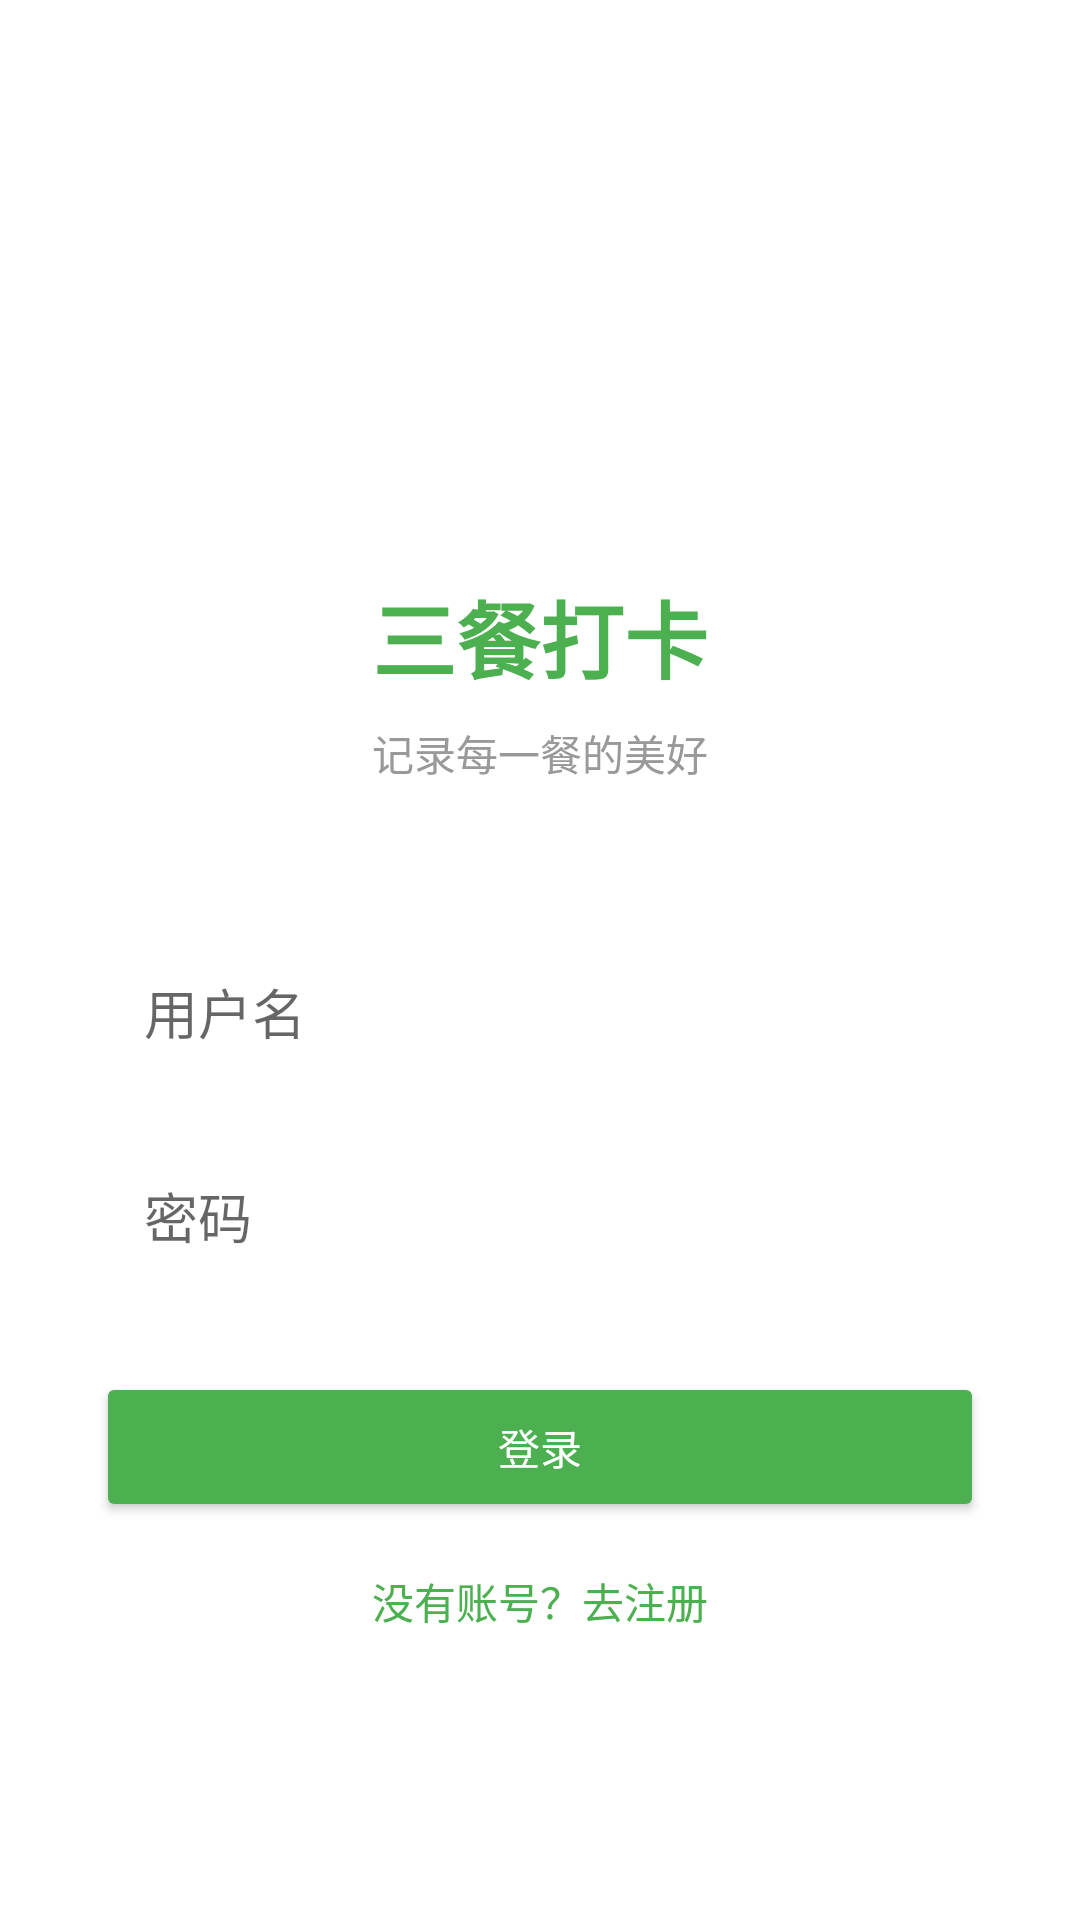

Reconstruct the res/layout file that produces this screen, plus the resources it refers to.
<!-- AndroidManifest.xml: application theme Theme.MealDiary -->
<!-- res/layout/activity_login.xml -->
<?xml version="1.0" encoding="utf-8"?>
<LinearLayout xmlns:android="http://schemas.android.com/apk/res/android"
    android:layout_width="match_parent"
    android:layout_height="match_parent"
    android:orientation="vertical"
    android:gravity="center"
    android:padding="32dp"
    android:background="#FFFFFF">

    
    <View
        android:layout_width="80dp"
        android:layout_height="80dp"
        android:background="@drawable/bg_app_icon"
        android:layout_marginBottom="16dp" />

    <TextView
        android:layout_width="wrap_content"
        android:layout_height="wrap_content"
        android:text="三餐打卡"
        android:textSize="28sp"
        android:textStyle="bold"
        android:textColor="#4CAF50"
        android:layout_marginBottom="8dp" />

    <TextView
        android:layout_width="wrap_content"
        android:layout_height="wrap_content"
        android:text="记录每一餐的美好"
        android:textSize="14sp"
        android:textColor="#999"
        android:layout_marginBottom="48dp" />

    <EditText
        android:id="@+id/etLoginUsername"
        android:layout_width="match_parent"
        android:layout_height="56dp"
        android:hint="用户名"
        android:inputType="text"
        android:background="@drawable/bg_input"
        android:paddingHorizontal="16dp"
        android:layout_marginBottom="12dp" />

    <EditText
        android:id="@+id/etLoginPassword"
        android:layout_width="match_parent"
        android:layout_height="56dp"
        android:hint="密码"
        android:inputType="textPassword"
        android:background="@drawable/bg_input"
        android:paddingHorizontal="16dp"
        android:layout_marginBottom="24dp" />

    <Button
        android:id="@+id/btnLogin"
        android:layout_width="match_parent"
        android:layout_height="50dp"
        android:text="登录"
        android:textColor="#FFFFFF"
        android:backgroundTint="#4CAF50"
        android:layout_marginBottom="16dp" />

    <TextView
        android:id="@+id/tvGoRegister"
        android:layout_width="wrap_content"
        android:layout_height="wrap_content"
        android:text="没有账号？去注册"
        android:textColor="#4CAF50" />

</LinearLayout>
<!-- resources referenced by this layout -->
<resources>
  <style name="Theme.MealDiary" parent="Theme.MaterialComponents.Light.NoActionBar">
          
          <item name="colorPrimary">#4CAF50</item>
          <item name="colorPrimaryVariant">#388E3C</item>
          <item name="colorOnPrimary">#FFFFFF</item>
          
          <item name="colorSecondary">#FF9800</item>
          <item name="colorSecondaryVariant">#F57C00</item>
          <item name="colorOnSecondary">#FFFFFF</item>
          
          <item name="android:colorBackground">#F5F5F5</item>
          <item name="colorSurface">#FFFFFF</item>
      </style>
</resources>
